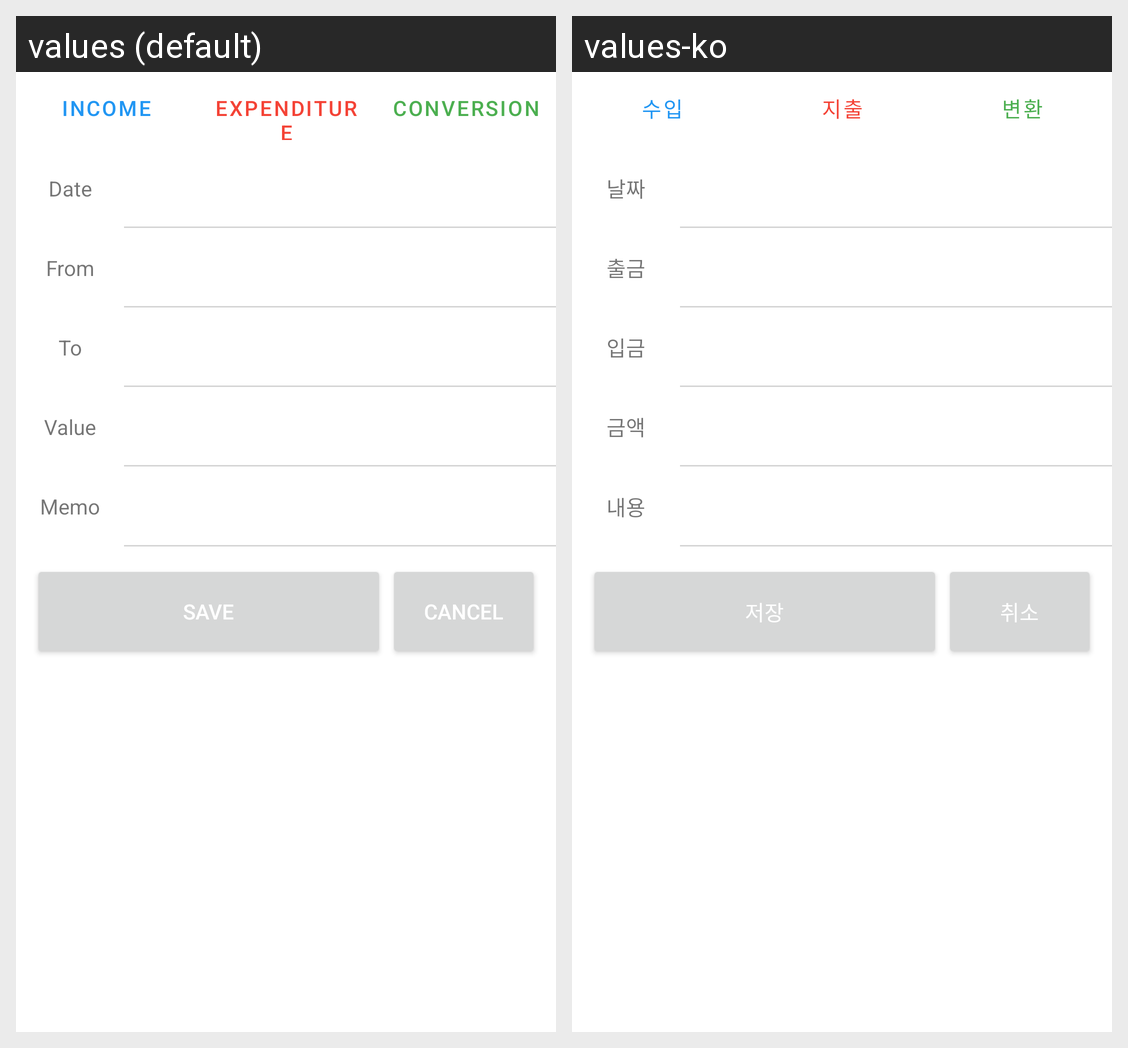

Here is an Android app screen in its default locale and in the app's own translations. Write out the translated-string differences for the strings that appear on this screen.
Android screen res/layout/activity_conversion_account.xml rendered under 2 locales, left to right: values (default), values-ko. Device: Nexus 5 (rendered at 1080×1920; each locale shown at half size, 540×960, under a caption strip naming it); theme Theme.AccountBook.
Strings drawn on this screen, with the default value and each locale's value (text and hints the layout hard-codes, and strings that could not be matched under every locale, appear in the picture but are not listed):

income
  values: income
  values-ko: 수입

expenditure
  values: expenditure
  values-ko: 지출

conversion
  values: Conversion
  values-ko: 변환

date
  values: Date
  values-ko: 날짜

from
  values: From
  values-ko: 출금

to
  values: To
  values-ko: 입금

value
  values: Value
  values-ko: 금액

memo
  values: Memo
  values-ko: 내용

save
  values: save
  values-ko: 저장

cancel
  values: cancel
  values-ko: 취소
